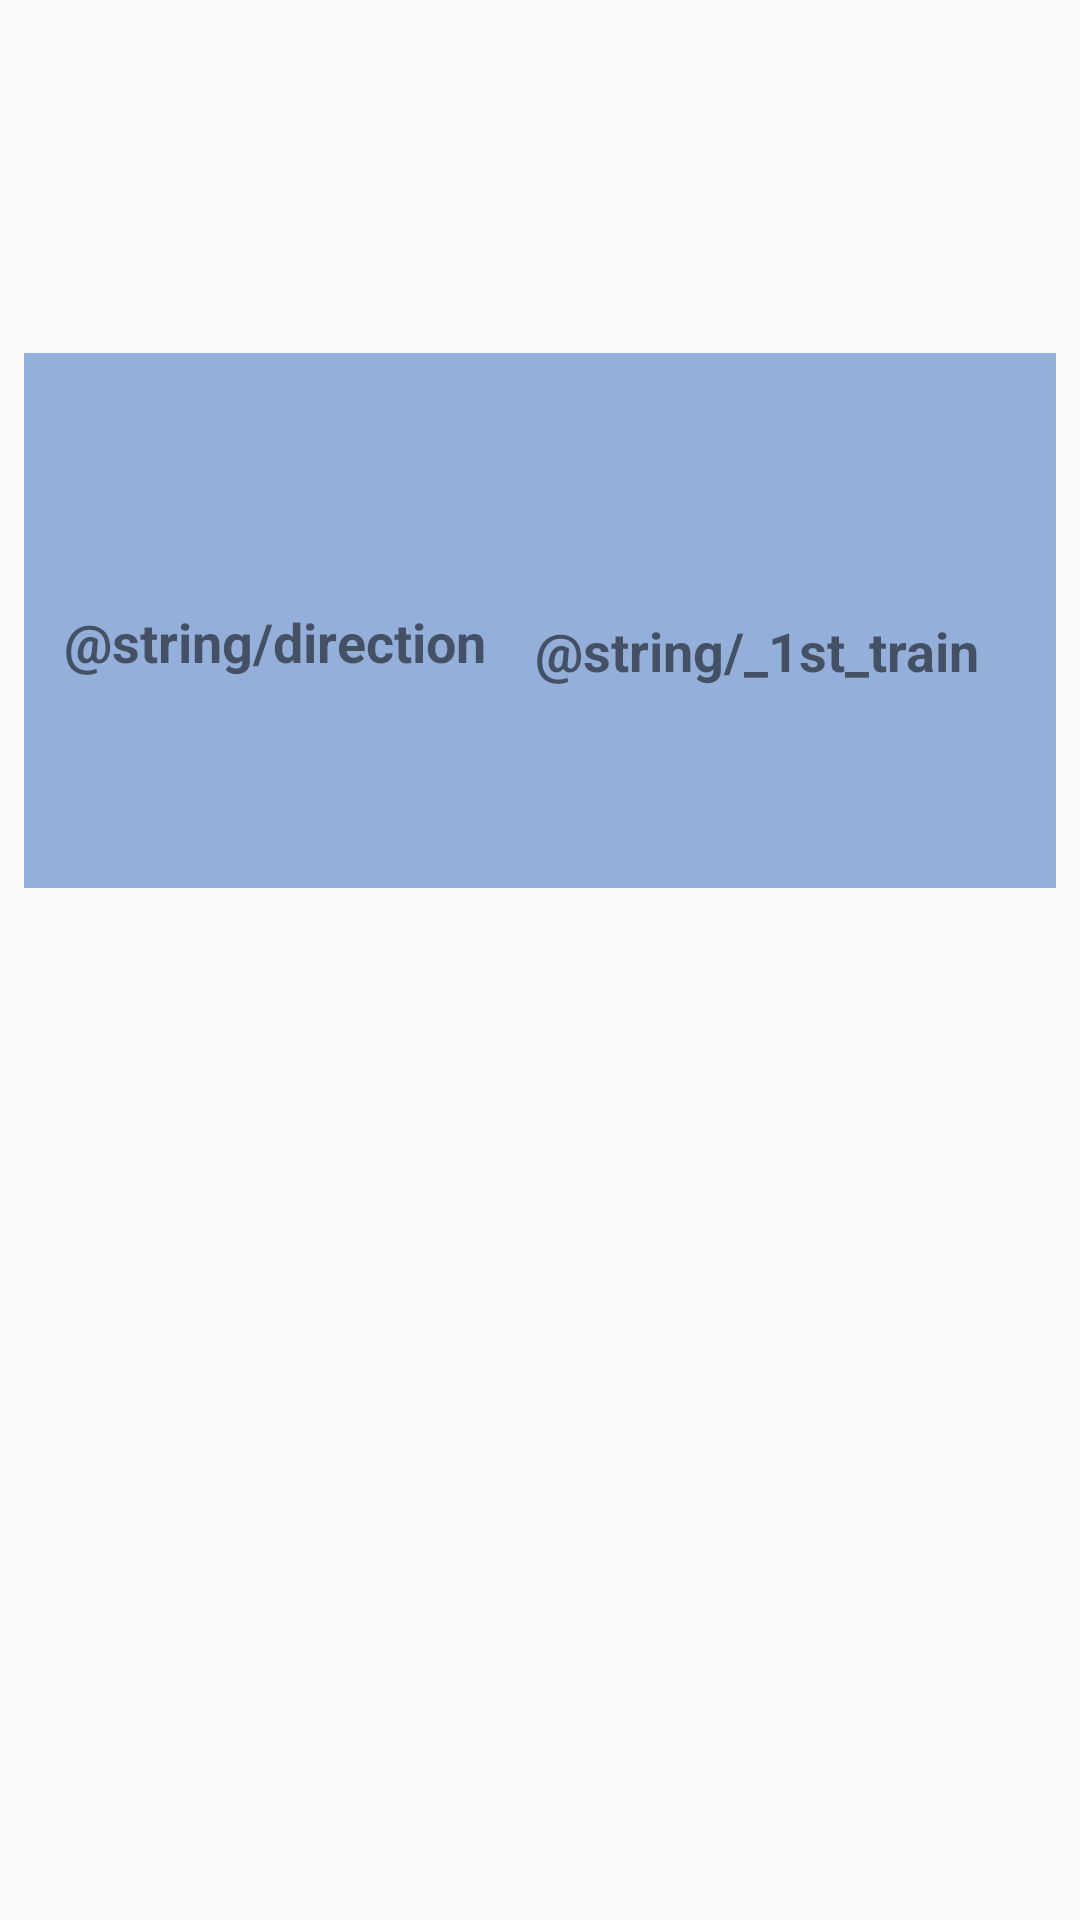

Produce the Android XML layout that renders to this screen, including the resource entries it uses.
<!-- AndroidManifest.xml: application theme AppTheme -->
<!-- res/layout/activity_stop_schedule.xml -->
<?xml version="1.0" encoding="utf-8"?>
<android.support.constraint.ConstraintLayout xmlns:android="http://schemas.android.com/apk/res/android"
    xmlns:app="http://schemas.android.com/apk/res-auto"
    xmlns:tools="http://schemas.android.com/tools"
    android:layout_width="match_parent"
    android:layout_height="match_parent"
    tools:context=".StopSchedule">

    <android.support.constraint.ConstraintLayout
        android:id="@+id/constraintLayout"
        android:layout_width="0dp"
        android:layout_height="wrap_content"
        android:layout_marginStart="8dp"
        android:layout_marginLeft="8dp"
        android:layout_marginEnd="8dp"
        android:layout_marginRight="8dp"
        android:layout_marginBottom="344dp"
        android:background="@color/cardViewBackground"
        app:layout_constraintBottom_toBottomOf="parent"
        app:layout_constraintEnd_toEndOf="parent"
        app:layout_constraintHorizontal_bias="0.492"
        app:layout_constraintStart_toStartOf="parent"
        app:layout_constraintTop_toTopOf="parent"
        app:layout_constraintVertical_bias="1.0">

        <TextView
            android:id="@+id/tvStopName"
            android:layout_width="0dp"
            android:layout_height="60dp"
            android:layout_marginTop="8dp"
            android:gravity="center"
            android:padding="3dp"
            android:textSize="24sp"
            android:textStyle="bold"
            app:layout_constraintEnd_toEndOf="@+id/constraintLayout"
            app:layout_constraintStart_toStartOf="@+id/constraintLayout"
            app:layout_constraintTop_toTopOf="parent" />

        <TextView
            android:id="@+id/tvDirection1"
            android:layout_width="92dp"
            android:layout_height="18dp"
            android:layout_marginStart="16dp"
            android:layout_marginLeft="16dp"
            android:layout_marginTop="16dp"
            android:layout_marginEnd="32dp"
            android:layout_marginRight="32dp"
            android:gravity="center"
            android:textSize="12sp"
            android:textStyle="bold"
            app:layout_constraintEnd_toStartOf="@+id/tvNext1"
            app:layout_constraintHorizontal_bias="0.0"
            app:layout_constraintStart_toStartOf="parent"
            app:layout_constraintTop_toBottomOf="@+id/tvTitle" />

        <TextView
            android:id="@+id/tvTitle"
            android:layout_width="wrap_content"
            android:layout_height="wrap_content"
            android:layout_marginStart="16dp"
            android:layout_marginLeft="16dp"
            android:layout_marginTop="16dp"
            android:layout_marginEnd="16dp"
            android:layout_marginRight="16dp"
            android:gravity="center"
            android:text="@string/direction"
            android:textSize="18sp"
            android:textStyle="bold"
            app:layout_constraintEnd_toStartOf="@+id/tvFirstTrain"
            app:layout_constraintHorizontal_bias="0.13"
            app:layout_constraintStart_toStartOf="parent"
            app:layout_constraintTop_toBottomOf="@+id/tvStopName" />

        <TextView
            android:id="@+id/tvNext1"
            android:layout_width="93dp"
            android:layout_height="21dp"
            android:layout_marginStart="8dp"
            android:layout_marginLeft="8dp"
            android:layout_marginTop="8dp"
            android:layout_marginEnd="8dp"
            android:layout_marginRight="8dp"
            android:gravity="center"
            android:textSize="14sp"
            app:layout_constraintEnd_toEndOf="parent"
            app:layout_constraintHorizontal_bias="0.632"
            app:layout_constraintStart_toStartOf="parent"
            app:layout_constraintTop_toBottomOf="@+id/tvFirstTrain" />

        <TextView
            android:id="@+id/tvFirstTrain"
            android:layout_width="191dp"
            android:layout_height="wrap_content"
            android:layout_marginTop="16dp"
            android:layout_marginEnd="4dp"
            android:layout_marginRight="4dp"
            android:gravity="center"
            android:padding="3dp"
            android:text="@string/_1st_train"
            android:textSize="18sp"
            android:textStyle="bold"
            app:layout_constraintEnd_toEndOf="parent"
            app:layout_constraintTop_toBottomOf="@+id/tvStopName" />

        <TextView
            android:id="@+id/tvNext2"
            android:layout_width="93dp"
            android:layout_height="wrap_content"
            android:layout_marginStart="32dp"
            android:layout_marginLeft="32dp"
            android:layout_marginEnd="16dp"
            android:layout_marginRight="16dp"
            android:layout_marginBottom="8dp"
            android:gravity="center"
            android:textSize="14sp"
            app:layout_constraintBottom_toTopOf="@+id/tvDeparture2"
            app:layout_constraintEnd_toEndOf="parent"
            app:layout_constraintHorizontal_bias="1.0"
            app:layout_constraintStart_toEndOf="@+id/tvNext1"
            app:layout_constraintVertical_chainStyle="spread_inside" />

        <TextView
            android:id="@+id/tvDeparture1"
            android:layout_width="93dp"
            android:layout_height="wrap_content"
            android:layout_marginStart="8dp"
            android:layout_marginLeft="8dp"
            android:layout_marginTop="8dp"
            android:layout_marginEnd="8dp"
            android:layout_marginRight="8dp"
            android:layout_marginBottom="8dp"
            android:gravity="center"
            app:layout_constraintBottom_toBottomOf="parent"
            app:layout_constraintEnd_toEndOf="parent"
            app:layout_constraintHorizontal_bias="0.632"
            app:layout_constraintStart_toStartOf="parent"
            app:layout_constraintTop_toBottomOf="@+id/tvNext1"
            app:layout_constraintVertical_bias="0.0" />

        <TextView
            android:id="@+id/tvDirection2"
            android:layout_width="92dp"
            android:layout_height="18dp"
            android:layout_marginStart="16dp"
            android:layout_marginLeft="16dp"
            android:layout_marginTop="16dp"
            android:layout_marginEnd="8dp"
            android:layout_marginRight="8dp"
            android:layout_marginBottom="8dp"
            android:gravity="center"
            android:textSize="12sp"
            android:textStyle="bold"
            app:layout_constraintBottom_toBottomOf="parent"
            app:layout_constraintEnd_toStartOf="@+id/tvDeparture1"
            app:layout_constraintHorizontal_bias="0.0"
            app:layout_constraintStart_toStartOf="parent"
            app:layout_constraintTop_toBottomOf="@+id/tvTitle"
            app:layout_constraintVertical_bias="1.0" />

        <TextView
            android:id="@+id/tvDeparture2"
            android:layout_width="93dp"
            android:layout_height="wrap_content"
            android:layout_marginEnd="16dp"
            android:layout_marginRight="16dp"
            android:layout_marginBottom="8dp"
            android:gravity="center"
            app:layout_constraintBottom_toBottomOf="parent"
            app:layout_constraintEnd_toEndOf="parent" />

    </android.support.constraint.ConstraintLayout>

</android.support.constraint.ConstraintLayout>
<!-- resources referenced by this layout -->
<resources>
  <color name="cardViewBackground">#94B0DA</color>
  <style name="AppTheme" parent="Theme.AppCompat.Light.DarkActionBar">
          
          <item name="colorPrimary">@color/buttonScheduleBackground</item>
          <item name="colorPrimaryDark">@color/colorPrimaryDark</item>
          <item name="colorAccent">@color/colorAccent</item>
      </style>
  <color name="buttonScheduleBackground">#0471a6</color>
  <color name="colorPrimaryDark">#343434</color>
  <color name="colorAccent">#343434</color>
</resources>
